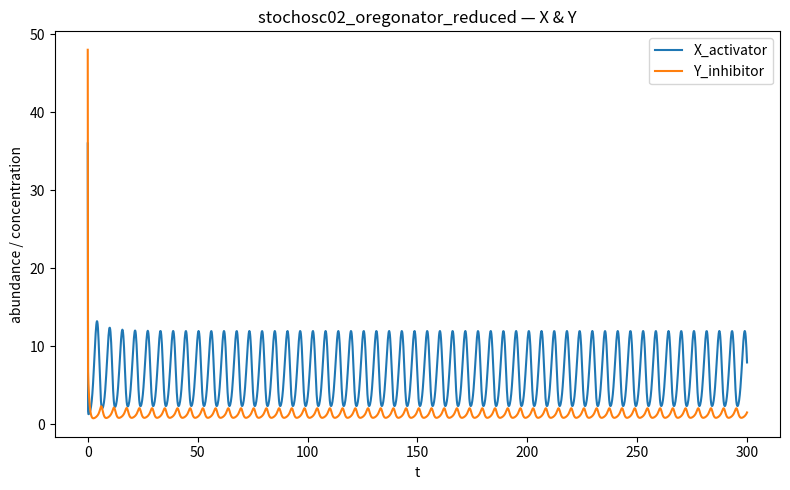
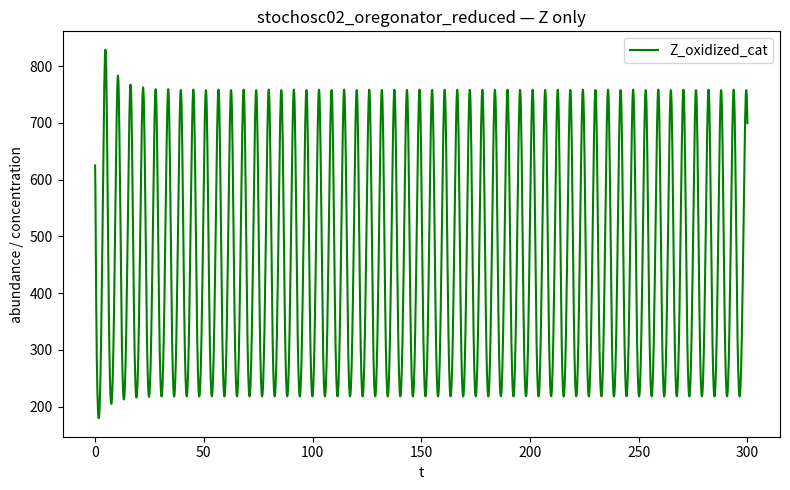

The matplotlib source for these figures, in order:
import numpy as np
from scipy.integrate import solve_ivp
import matplotlib.pyplot as plt

# ======================================================================
# Family 7 — Noise-Prone Oscillatory Models
# Model 35 (retuned): stochosc02_oregonator_reduced
# Reduced 3-species Oregonator consistent with the classic FKN-derived scheme:
#   A + Y -> X + P
#   X + Y -> 2P
#   A + X -> 2X + 2Z
#   2X -> A + P
#   B + Z -> (f/2) Y
# leading to:
#   dX/dt = k1 A Y - k2 X Y + k3 A X - 2 k4 X^2
#   dY/dt = -k1 A Y - k2 X Y + (f/2) k5 B Z
#   dZ/dt = 2 k3 A X - k5 B Z
#
# Retuned to produce sustained oscillations and mixed ML labels (>=1 label0).
# ======================================================================

import numpy as np
from scipy.integrate import solve_ivp
import matplotlib.pyplot as plt

# ======================================================================
# Family 7 — Noise-Prone Oscillatory Models
# Model 35: stochosc02_oregonator_reduced
# Reduced 3-species Oregonator consistent with the classic FKN-derived scheme:
#   A + Y -> X + P
#   X + Y -> 2P
#   A + X -> 2X + 2Z
#   2X -> A + P
#   B + Z -> (f/2) Y
# leading to:
#   dX/dt = k1 A Y - k2 X Y + k3 A X - 2 k4 X^2
#   dY/dt = -k1 A Y - k2 X Y + (f/2) k5 B Z
#   dZ/dt = 2 k3 A X - k5 B Z
#
# Implemented in dimensionless concentrations (x,y,z) but stored as
# molecule-like abundances via scaling u=sX*x, v=sY*y, w=sZ*z.
# ======================================================================

import numpy as np
from scipy.integrate import solve_ivp
import matplotlib.pyplot as plt

# ======================================================================
# Family 7 — Noise-Prone Oscillatory Models
# Model 35 (retuned): stochosc02_oregonator_reduced
# ======================================================================

MODEL_NAME = "stochosc02_oregonator_reduced"

SPECIES_NAMES = [
    "X_activator",
    "Y_inhibitor",
    "Z_oxidized_cat"
]

PARAMS = {
    "A": 1.0,
    "B": 1.0,

    "k1": 2.6,
    "k2": 300.0,
    "k3": 2.5,
    "k4": 0.08,
    "k5": 1.5,
    "f": 1.40,

    "sX": 120.0,
    "sY": 120.0,
    "sZ": 2500.0
}

Y0 = [
    0.30 * PARAMS["sX"],
    0.40 * PARAMS["sY"],
    0.25 * PARAMS["sZ"]
]

TSPAN = (0.0, 300.0)


def dYdt(t, Y):
    p = PARAMS
    u, v, w = Y

    x = u / p["sX"]
    y = v / p["sY"]
    z = w / p["sZ"]

    A = p["A"];  B = p["B"]
    k1=p["k1"]; k2=p["k2"]; k3=p["k3"]
    k4=p["k4"]; k5=p["k5"]; ff=p["f"]

    dx = (k1*A*y) - (k2*x*y) + (k3*A*x) - (2*k4*x*x)
    dy = -(k1*A*y) - (k2*x*y) + 0.5*ff*k5*B*z
    dz = (2*k3*A*x) - (k5*B*z)

    du = p["sX"] * dx
    dv = p["sY"] * dy
    dw = p["sZ"] * dz

    return np.array([du, dv, dw], dtype=float)


if __name__ == "__main__":
    t_span = TSPAN
    t_eval = np.linspace(t_span[0], t_span[1], 2000)
    sol = solve_ivp(dYdt, t_span, Y0, t_eval=t_eval, method="Radau")

    # ============================
    # Micro-audit
    # ============================
    labels = []
    for i, name in enumerate(SPECIES_NAMES):
        y = sol.y[i]
        q80 = np.quantile(y, 0.80)
        q99 = np.quantile(y, 0.99)
        label = int((q80 < 200) and (q99 < 200))
        labels.append(label)
        print(f"{name}: q80={q80:.3f}, q99={q99:.3f} => label={label}")

    n1 = sum(labels)
    n0 = len(labels) - n1
    print(f"Summary: label1={n1}, label0={n0}")
    if n1 == 0 or n0 == 0:
        print("WARNING: monoclass model")

    # ============================
    # Plot 1: X and Y (low-copy species)
    # ============================
    plt.figure(figsize=(8,5))
    plt.plot(sol.t, sol.y[0], label="X_activator")
    plt.plot(sol.t, sol.y[1], label="Y_inhibitor")
    plt.xlabel("t")
    plt.ylabel("abundance / concentration")
    plt.title(MODEL_NAME + " — X & Y")
    plt.legend()
    plt.tight_layout()
    plt.savefig(f"{MODEL_NAME}_XY_preview.png", dpi=220)

    # ============================
    # Plot 2: Z only (high-copy species)
    # ============================
    plt.figure(figsize=(8,5))
    plt.plot(sol.t, sol.y[2], label="Z_oxidized_cat", color="green")
    plt.xlabel("t")
    plt.ylabel("abundance / concentration")
    plt.title(MODEL_NAME + " — Z only")
    plt.legend()
    plt.tight_layout()
    plt.savefig(f"{MODEL_NAME}_Z_preview.png", dpi=220)

# ------------------------------------------------------------
# Compatibility layer for audit_models.py
# ------------------------------------------------------------
var_names = SPECIES_NAMES

def model_odes(t, y):
    return dYdt(t, y)
